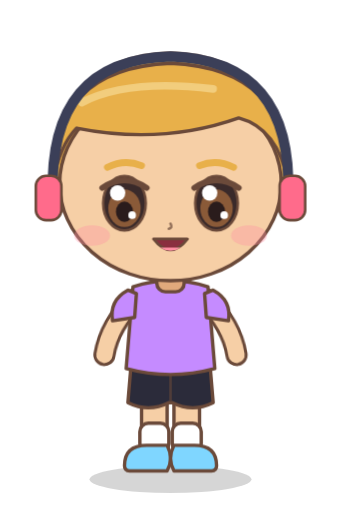
t = 0.00 s
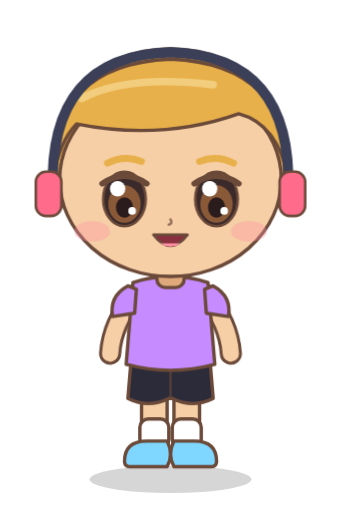
t = 0.50 s
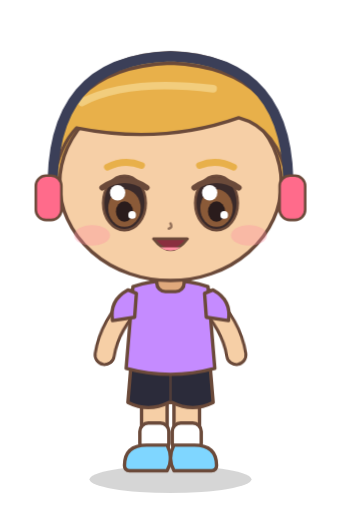
t = 1.50 s
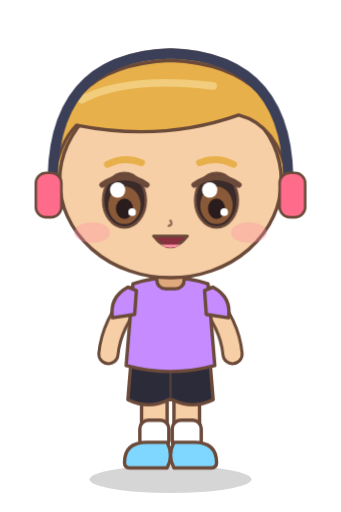
t = 2.00 s
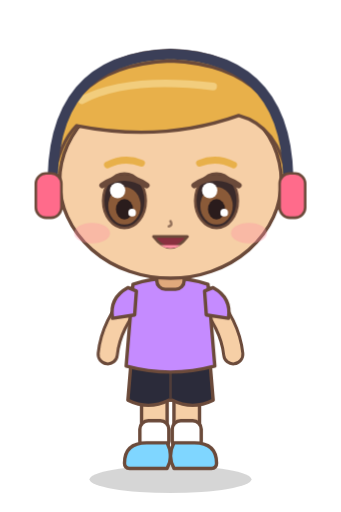
t = 2.84 s
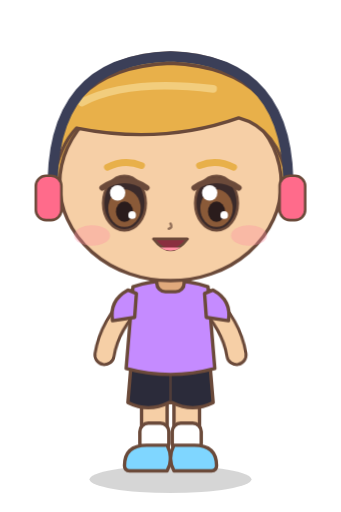
t = 3.26 s

The animated SVG that drew these frames (rendered in a browser with its animation timeline set to each time). Animation: 4 CSS @keyframes rules; one cycle of 4.00 s, repeats indefinitely.

<svg xmlns="http://www.w3.org/2000/svg" viewBox="0 0 400 600" width="400" height="600"><style>.eye{transform-box:fill-box;transform-origin:center;animation:b 4s infinite}@keyframes b{0%,92%,100%{transform:scaleY(1)}95%{transform:scaleY(.08)}}
.bob{animation:bob 1.6s ease-in-out infinite}@keyframes bob{0%,100%{transform:translateY(0)}50%{transform:translateY(-7px)}}
.arm-l{transform-origin:160px 350px;animation:al 1.6s ease-in-out infinite}.arm-r{transform-origin:240px 350px;animation:ar 1.6s ease-in-out infinite}
@keyframes al{0%,100%{transform:rotate(3deg)}50%{transform:rotate(-5deg)}}@keyframes ar{0%,100%{transform:rotate(-3deg)}50%{transform:rotate(5deg)}}</style><ellipse cx="200" cy="562" rx="95" ry="16" fill="#000" opacity="0.16"/><g class="bob"><path d="M64 222 Q62 66 200 62 Q338 66 336 222Z" fill="#e8b04a" stroke="#6b4a3a" stroke-width="4" stroke-linejoin="round" stroke-linecap="round"/><rect x="166" y="440" width="30" height="86" rx="13" fill="#f6cfa6" stroke="#6b4a3a" stroke-width="4" stroke-linejoin="round" stroke-linecap="round"/><rect x="204" y="440" width="30" height="86" rx="13" fill="#f6cfa6" stroke="#6b4a3a" stroke-width="4" stroke-linejoin="round" stroke-linecap="round"/><rect x="164" y="496" width="34" height="34" rx="10" fill="#fff" stroke="#6b4a3a" stroke-width="4" stroke-linejoin="round" stroke-linecap="round"/><rect x="202" y="496" width="34" height="34" rx="10" fill="#fff" stroke="#6b4a3a" stroke-width="4" stroke-linejoin="round" stroke-linecap="round"/><path d="M146 546 Q146 522 172 522 L196 522 Q204 538 196 552 L152 552 Q146 552 146 546Z" fill="#7fd6ff" stroke="#6b4a3a" stroke-width="4" stroke-linejoin="round" stroke-linecap="round"/><path d="M254 546 Q254 522 228 522 L204 522 Q196 538 204 552 L248 552 Q254 552 254 546Z" fill="#7fd6ff" stroke="#6b4a3a" stroke-width="4" stroke-linejoin="round" stroke-linecap="round"/><path d="M154 424 Q200 438 246 424 L250 472 Q226 484 202 472 L198 472 Q174 484 150 472Z" fill="#2b2b3a" stroke="#6b4a3a" stroke-width="4" stroke-linejoin="round" stroke-linecap="round"/><path d="M200 436 L200 470" stroke="#6b4a3a" stroke-width="3" opacity=".6"/><g class="arm-l"><path d="M160 350 Q130 382 126 418" fill="none" stroke="#6b4a3a" stroke-width="26" stroke-linecap="round"/><path d="M160 350 Q130 382 126 418" fill="none" stroke="#f6cfa6" stroke-width="19" stroke-linecap="round"/></g><g class="arm-r"><path d="M240 350 Q270 382 274 418" fill="none" stroke="#6b4a3a" stroke-width="26" stroke-linecap="round"/><path d="M240 350 Q270 382 274 418" fill="none" stroke="#f6cfa6" stroke-width="19" stroke-linecap="round"/></g><path d="M156 336 Q200 322 244 336 L252 432 Q200 446 148 432Z" fill="#c58bff" stroke="#6b4a3a" stroke-width="4" stroke-linejoin="round" stroke-linecap="round"/><path d="M150 340 Q128 352 132 376 L158 372 L160 344Z" fill="#c58bff" stroke="#6b4a3a" stroke-width="4" stroke-linejoin="round" stroke-linecap="round"/><path d="M250 340 Q272 352 268 376 L242 372 L240 344Z" fill="#c58bff" stroke="#6b4a3a" stroke-width="4" stroke-linejoin="round" stroke-linecap="round"/><path d="M184 332 Q200 346 216 332" fill="none" stroke="#6b4a3a" stroke-width="3.5" stroke-linecap="round"/><rect x="184" y="312" width="32" height="30" rx="10" fill="#e0a97c" stroke="#6b4a3a" stroke-width="4" stroke-linejoin="round" stroke-linecap="round"/><ellipse cx="70" cy="228" rx="15" ry="19" fill="#f6cfa6" stroke="#6b4a3a" stroke-width="4" stroke-linejoin="round" stroke-linecap="round"/><ellipse cx="330" cy="228" rx="15" ry="19" fill="#f6cfa6" stroke="#6b4a3a" stroke-width="4" stroke-linejoin="round" stroke-linecap="round"/><ellipse cx="200" cy="215" rx="130" ry="114" fill="#f6cfa6" stroke="#6b4a3a" stroke-width="4" stroke-linejoin="round" stroke-linecap="round"/><g class="eye"><ellipse cx="146" cy="238" rx="25" ry="32" fill="#3a2a2a" stroke="#6b4a3a" stroke-width="3" stroke-linejoin="round" stroke-linecap="round"/><ellipse cx="146" cy="244" rx="19" ry="22" fill="#8a5a38"/><ellipse cx="146" cy="248" rx="10" ry="12" fill="#2a1c1c"/><circle cx="138" cy="226" r="9" fill="#fff"/><circle cx="155" cy="252" r="4.5" fill="#fff"/><path d="M120 220 Q146 202 172 220" fill="none" stroke="#6b4a3a" stroke-width="7" stroke-linecap="round"/></g><g class="eye"><ellipse cx="254" cy="238" rx="25" ry="32" fill="#3a2a2a" stroke="#6b4a3a" stroke-width="3" stroke-linejoin="round" stroke-linecap="round"/><ellipse cx="254" cy="244" rx="19" ry="22" fill="#8a5a38"/><ellipse cx="254" cy="248" rx="10" ry="12" fill="#2a1c1c"/><circle cx="246" cy="226" r="9" fill="#fff"/><circle cx="263" cy="252" r="4.5" fill="#fff"/><path d="M228 220 Q254 202 280 220" fill="none" stroke="#6b4a3a" stroke-width="7" stroke-linecap="round"/></g><ellipse cx="108" cy="276" rx="21" ry="12" fill="#ff8fa3" opacity="0.35"/><ellipse cx="292" cy="276" rx="21" ry="12" fill="#ff8fa3" opacity="0.35"/><path d="M200 262 Q203 267 198 268" fill="none" stroke="#6b4a3a" stroke-width="3" stroke-linecap="round" opacity=".7"/><path d="M180 280 Q200 306 220 280Z" fill="#8a2f3f" stroke="#6b4a3a" stroke-width="3" stroke-linejoin="round" stroke-linecap="round"/><path d="M188 290 Q200 298 212 290" fill="#ff8fa3"/><path d="M126 196 Q146 186 166 194 M234 194 Q254 186 274 196" fill="none" stroke="#e8b04a" stroke-width="8" stroke-linecap="round"/><path d="M62 214 Q60 80 200 74 Q340 80 338 214 Q326 150 280 138 Q190 170 90 150 Q70 170 62 214Z" fill="#e8b04a" stroke="#6b4a3a" stroke-width="4" stroke-linejoin="round" stroke-linecap="round"/><path d="M96 120 Q150 92 250 104" fill="none" stroke="#f6d58a" stroke-width="9" stroke-linecap="round" opacity=".8"/><path d="M62 230 Q56 70 200 66 Q344 70 338 230" fill="none" stroke="#3b3f58" stroke-width="12" stroke-linecap="round"/><rect x="42" y="206" width="30" height="52" rx="12" fill="#ff6b8b" stroke="#6b4a3a" stroke-width="3" stroke-linejoin="round" stroke-linecap="round"/><rect x="328" y="206" width="30" height="52" rx="12" fill="#ff6b8b" stroke="#6b4a3a" stroke-width="3" stroke-linejoin="round" stroke-linecap="round"/></g></svg>
